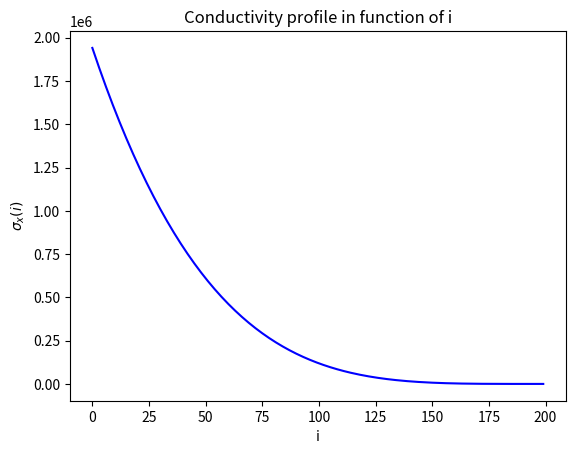

Source code (Python):
import matplotlib.pyplot as plt
import numpy as np

Nx = 200
d_x = 0.1*200
R0 = 0.01
m = 4.0
c = 344.0

i = np.linspace(0, Nx-1, Nx)

#sx = -0.5 * ((i / d_x)**m) * c * (m + 1.0) * np.log(R0) / d_x
sx = -0.5 * (((Nx - 1 - i) / d_x)**m) * c * (m + 1.0) * np.log(R0) / d_x # mirrored

plt.plot(i,sx,'b')
plt.xlabel('i')
plt.ylabel(r'$\sigma_x(i)$')
plt.title('Conductivity profile in function of i')
plt.show()
